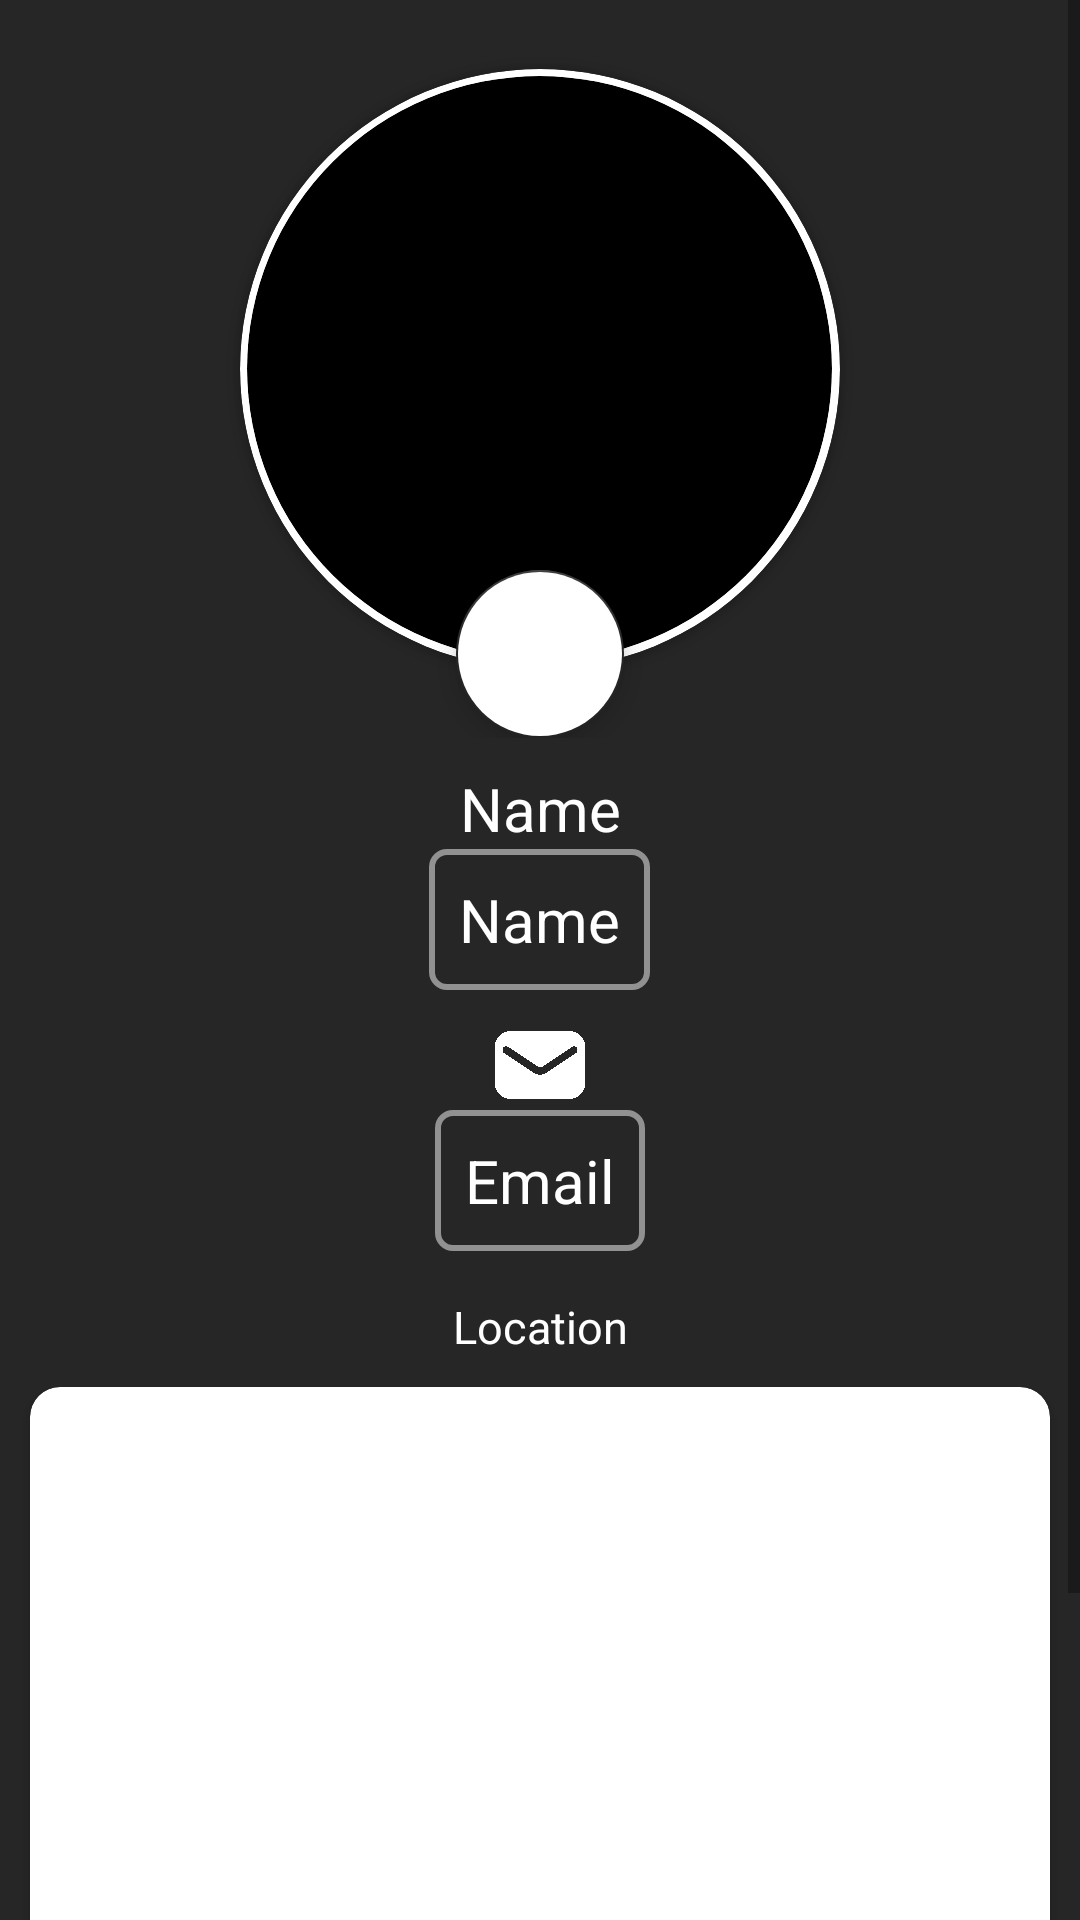

The Android layout XML behind this screen, and the referenced resources:
<!-- AndroidManifest.xml: application theme Theme.ForeverTraders -->
<!-- res/layout/activity_profile_main.xml -->
<?xml version="1.0" encoding="utf-8"?>
<androidx.constraintlayout.widget.ConstraintLayout xmlns:android="http://schemas.android.com/apk/res/android"
    xmlns:app="http://schemas.android.com/apk/res-auto"
    xmlns:tools="http://schemas.android.com/tools"
    android:layout_width="match_parent"
    android:layout_height="match_parent"
    android:background="#262626">

    <ScrollView
        android:layout_width="match_parent"
        android:layout_height="match_parent"
        app:layout_constraintBottom_toBottomOf="parent"
        app:layout_constraintEnd_toEndOf="parent"
        app:layout_constraintStart_toStartOf="parent"
        app:layout_constraintTop_toTopOf="parent">

        <LinearLayout
            android:layout_width="match_parent"
            android:layout_height="match_parent"
            android:gravity="start"
            android:orientation="vertical">
            <FrameLayout
                android:layout_width="match_parent"
                android:layout_height="match_parent">
                <androidx.cardview.widget.CardView
                    android:layout_width="200dp"
                    android:layout_height="200dp"
                    android:layout_gravity="center"
                    app:cardCornerRadius="100dp">


                </androidx.cardview.widget.CardView>
                <androidx.cardview.widget.CardView
                    android:layout_width="195dp"
                    android:layout_height="195dp"
                    android:layout_gravity="center"
                    android:layout_margin="5dp"
                    android:backgroundTint="@color/black"
                    app:cardCornerRadius="100dp">

                    <ImageView
                        android:id="@+id/imageView"
                        android:layout_width="match_parent"
                        android:layout_height="match_parent"
                        android:scaleType="centerCrop"
                        android:src="@drawable/profileimage">

                    </ImageView>

                </androidx.cardview.widget.CardView>
                <com.google.android.material.floatingactionbutton.FloatingActionButton
                    android:id="@+id/editImage"
                    android:layout_width="wrap_content"
                    android:layout_height="wrap_content"
                    android:backgroundTint="@color/white"
                    android:layout_marginTop="190dp"
                    android:layout_gravity="center_horizontal"
                    android:src="@drawable/ic_baseline_edit_24"
                    >

                </com.google.android.material.floatingactionbutton.FloatingActionButton>
            </FrameLayout>


            <TextView
                android:id="@+id/textView5"
                android:layout_width="match_parent"
                android:layout_height="wrap_content"
                android:layout_marginTop="10dp"
                android:layout_marginBottom="0dp"
                android:text="Name"
                android:textAlignment="center"
                android:textColor="@color/white"
                android:textSize="20dp" />

            <TextView
                android:id="@+id/name_1"
                android:layout_gravity="center"
                android:layout_width="wrap_content"
                android:layout_height="wrap_content"
                android:layout_marginBottom="10dp"
                android:text="Name"
                android:background="@drawable/text_border"
                android:layout_marginHorizontal="20dp"
                android:textAlignment="center"
                android:padding="10dp"
                android:textColor="@color/white"
                android:textSize="20dp"></TextView>

            <ImageView
                android:layout_width="match_parent"
                android:layout_height="30dp"
                android:src="@drawable/emailicon"></ImageView>

            <TextView
                android:id="@+id/email_1"
                android:layout_width="wrap_content"
                android:layout_height="wrap_content"
                android:layout_gravity="center"
                android:background="@drawable/text_border"
                android:padding="10dp"
                android:text="Email"
                android:textAlignment="center"
                android:textColor="@color/white"
                android:textSize="20dp"></TextView>
            <TextView
                android:layout_width="match_parent"
                android:layout_height="wrap_content"
                android:text="Location"
                android:textColor="@color/white"
                android:textAlignment="center"
                android:layout_marginTop="15dp"
                android:textSize="15dp"></TextView>
            <androidx.cardview.widget.CardView
                android:layout_width="match_parent"
                android:layout_height="251dp"
                android:layout_margin="10dp"
                app:cardCornerRadius="10dp">
                <LinearLayout
                    android:id="@+id/l1"
                    android:layout_width="match_parent"
                    android:layout_height="match_parent"
                    android:orientation="vertical">

                    <FrameLayout
                        android:id="@+id/fragment"
                        android:layout_width="match_parent"
                        android:layout_height="wrap_content"
                        android:layout_margin="10dp">

                    </FrameLayout>
                </LinearLayout>
            </androidx.cardview.widget.CardView>


            <Button
                android:id="@+id/button5"
                android:layout_width="match_parent"
                android:layout_height="wrap_content"
                android:layout_gravity="center|fill_vertical"
                android:backgroundTint="@color/white"
                android:onClick="logout"
                android:text="Log Out"
                android:layout_marginHorizontal="10dp"
                android:textColor="@color/black"
                android:textSize="16sp"
                app:cornerRadius="20dp" />
        </LinearLayout>
    </ScrollView>

</androidx.constraintlayout.widget.ConstraintLayout>
<!-- resources referenced by this layout -->
<resources>
  <color name="black">#FF000000</color>
  <color name="white">#FFFFFFFF</color>
  <!-- drawable emailicon: png bitmap (drawable-v24, 132366 bytes) -->
  <!-- drawable text_border (drawable) -->
  <?xml version="1.0" encoding="utf-8"?>
  <shape xmlns:android="http://schemas.android.com/apk/res/android"
      android:shape="rectangle">
      <corners android:radius="5dp">
  
      </corners>
  <stroke
      android:width="2dp"
      android:color="#7EFFFFFF">
  
  </stroke>
  </shape>
  <style name="Theme.ForeverTraders" parent="Theme.MaterialComponents.DayNight.DarkActionBar">
          
          <item name="colorPrimary">@color/purple_500</item>
          <item name="colorPrimaryVariant">@color/purple_700</item>
          <item name="colorOnPrimary">@color/white</item>
          
          <item name="colorSecondary">@color/teal_200</item>
          <item name="colorSecondaryVariant">@color/teal_700</item>
          <item name="colorOnSecondary">@color/black</item>
          
          <item name="android:statusBarColor" tools:targetApi="l">?attr/colorPrimaryVariant</item>
          
      </style>
  <color name="purple_500">#262626</color>
  <color name="purple_700">#262626</color>
  <color name="teal_200">#262626</color>
  <color name="teal_700">#262626</color>
</resources>
